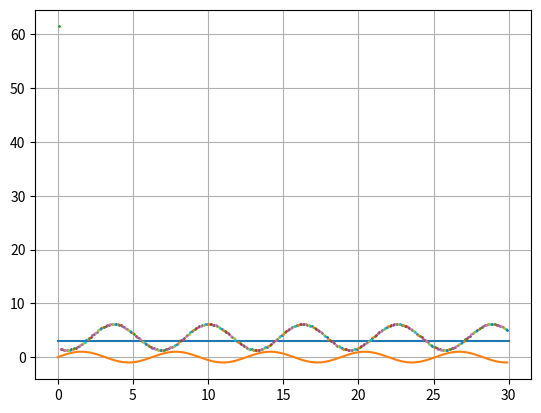

Write the Python code that produced this figure.
import random
import time
import math
import matplotlib.pyplot as plt
import numpy as np

xRange = 30
rsln = 0.1
dx = rsln
setPoint = 3

global prevErr
global prevIntg
prevErr = 0
prevIntg = 0

def proportional(err):
    kp = 1
    a = kp * err
    return a

def integral(err):
    global prevIntg
    ki = 0.2
    a = (prevIntg + err) * ki
    prevIntg = a
    return a

def derivative(err):
    kd = 2
    a = ((err - prevErr)/dx) * kd
    return a


def PID(err):
  pr = proportional(err)
  ing = integral(err)
  de = derivative(err)
  PIDv = pr + ing + de
  return PIDv

x = np.linspace(0,xRange,100)
y = setPoint + x*0
time = np.arange(0, xRange, 0.1)
amplitude = np.sin(time)
plt.plot(x, y)
plt.plot(time, amplitude)


i = 0
while(i < xRange):
    if(i != 0):
        fval = np.sin(i)
        error = setPoint - fval
        fdb = PID(error)
        prevErr = error
        x1,y1 = [i],[fdb]
        plt.plot(x1, y1, marker="o", markersize=1, markerfacecolor="green")
    i = i + rsln

plt.grid()
plt.show()
